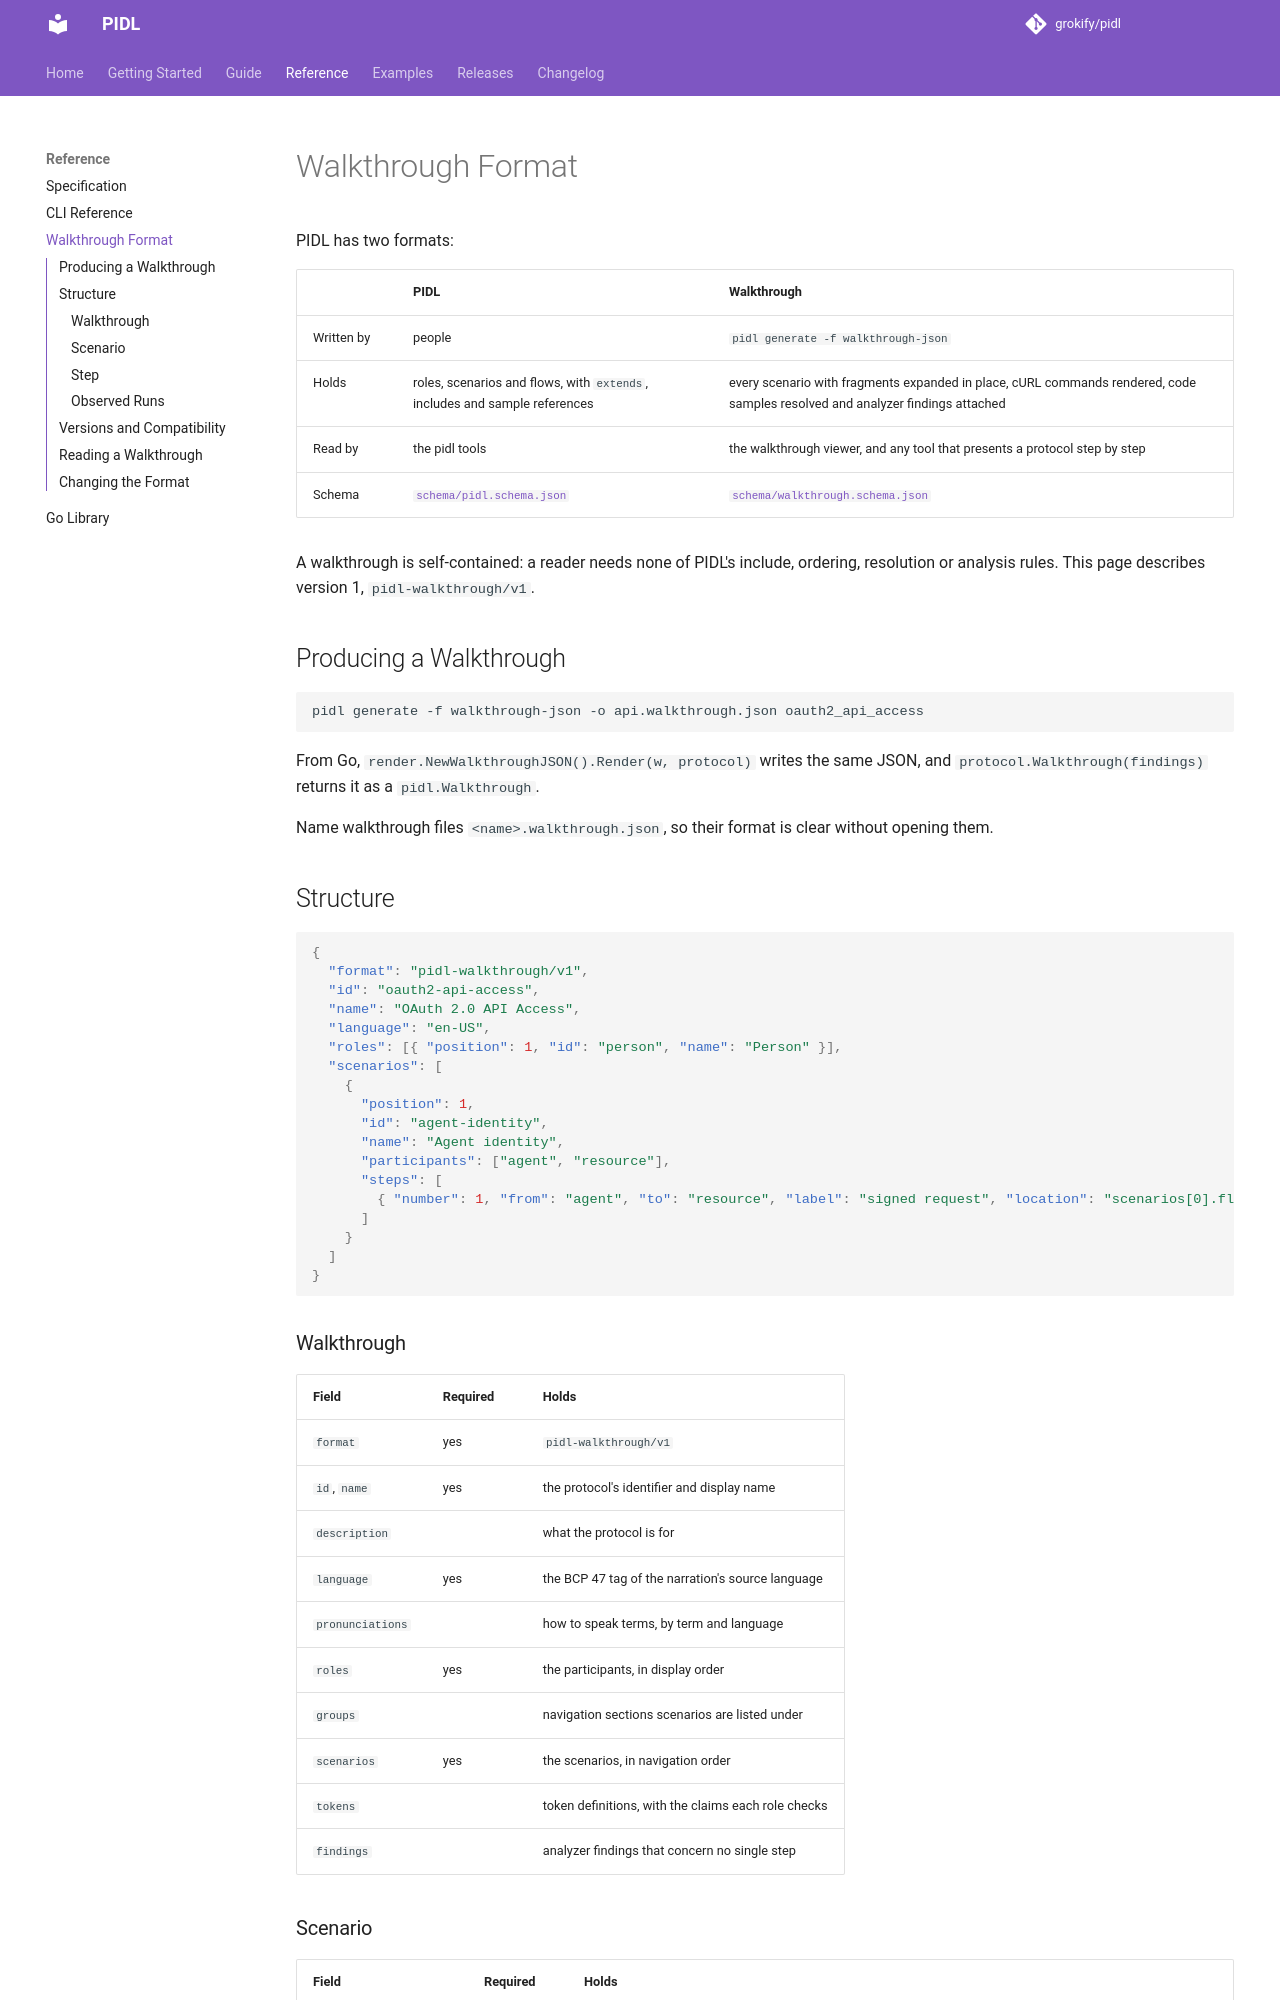

repository: grokify/pidl · page: reference/walkthrough-format/index.html · generator: mkdocs

# Walkthrough Format

PIDL has two formats:

| | PIDL | Walkthrough |
|---|---|---|
| Written by | people | `pidl generate -f walkthrough-json` |
| Holds | roles, scenarios and flows, with `extends`, includes and sample references | every scenario with fragments expanded in place, cURL commands rendered, code samples resolved and analyzer findings attached |
| Read by | the pidl tools | the walkthrough viewer, and any tool that presents a protocol step by step |
| Schema | [`schema/pidl.schema.json`](https://github.com/grokify/pidl/blob/main/schema/pidl.schema.json) | [`schema/walkthrough.schema.json`](https://github.com/grokify/pidl/blob/main/schema/walkthrough.schema.json) |

A walkthrough is self-contained: a reader needs none of PIDL's include, ordering, resolution or analysis rules. This page describes version 1, `pidl-walkthrough/v1`.

## Producing a Walkthrough

```bash
pidl generate -f walkthrough-json -o api.walkthrough.json oauth2_api_access
```

From Go, `render.NewWalkthroughJSON().Render(w, protocol)` writes the same JSON, and `protocol.Walkthrough(findings)` returns it as a `pidl.Walkthrough`.

Name walkthrough files `<name>.walkthrough.json`, so their format is clear without opening them.

## Structure

```json
{
  "format": "pidl-walkthrough/v1",
  "id": "oauth2-api-access",
  "name": "OAuth 2.0 API Access",
  "language": "en-US",
  "roles": [{ "position": 1, "id": "person", "name": "Person" }],
  "scenarios": [
    {
      "position": 1,
      "id": "agent-identity",
      "name": "Agent identity",
      "participants": ["agent", "resource"],
      "steps": [
        { "number": 1, "from": "agent", "to": "resource", "label": "signed request", "location": "scenarios[0].flows[0] (agent-identity)" }
      ]
    }
  ]
}
```

### Walkthrough

| Field | Required | Holds |
|---|---|---|
| `format` | yes | `pidl-walkthrough/v1` |
| `id`, `name` | yes | the protocol's identifier and display name |
| `description` | | what the protocol is for |
| `language` | yes | the BCP 47 tag of the narration's source language |
| `pronunciations` | | how to speak terms, by term and language |
| `roles` | yes | the participants, in display order |
| `groups` | | navigation sections scenarios are listed under |
| `scenarios` | yes | the scenarios, in navigation order |
| `tokens` | | token definitions, with the claims each role checks |
| `findings` | | analyzer findings that concern no single step |
